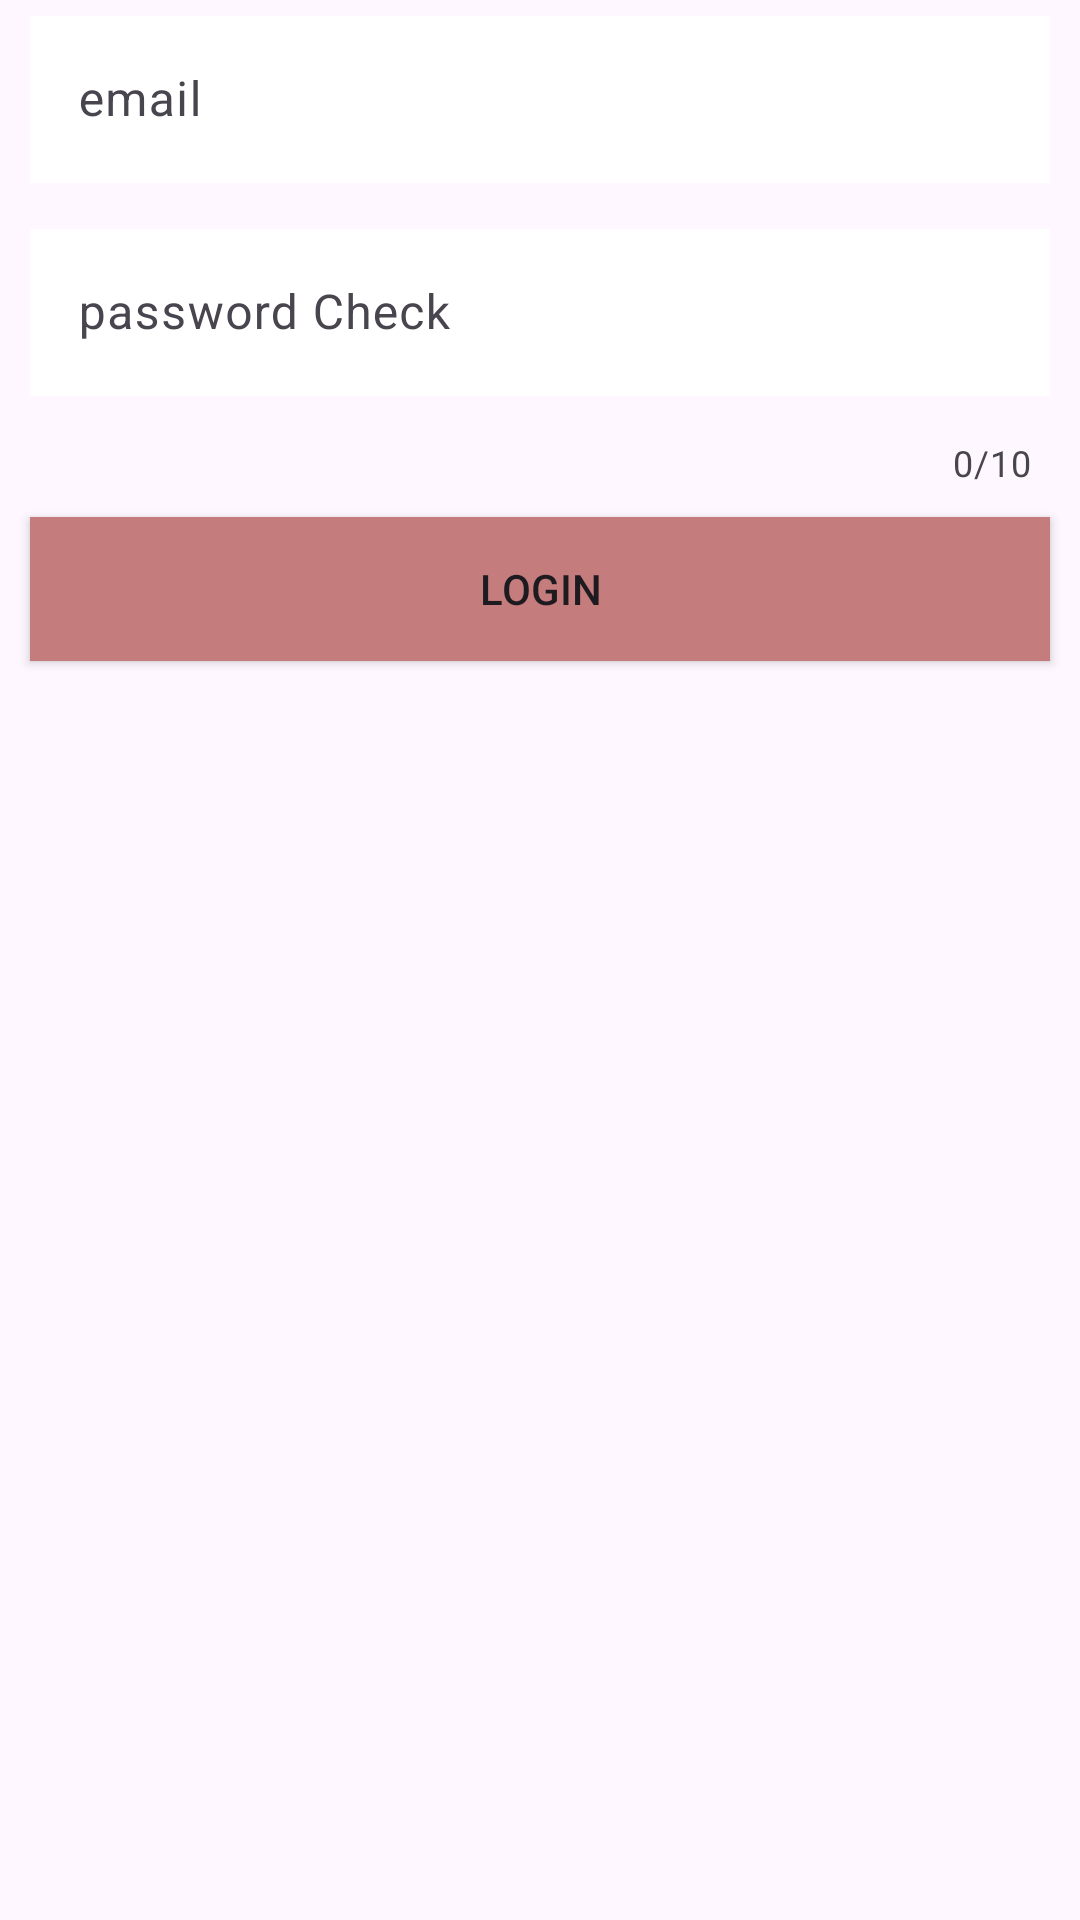

Reconstruct the res/layout file that produces this screen, plus the resources it refers to.
<!-- AndroidManifest.xml: application theme Theme.Dating_App -->
<!-- res/layout/activity_login.xml -->
<?xml version="1.0" encoding="utf-8"?>
<LinearLayout
    xmlns:android="http://schemas.android.com/apk/res/android"
    xmlns:app="http://schemas.android.com/apk/res-auto"
    xmlns:tools="http://schemas.android.com/tools"
    android:layout_width="match_parent"
    android:layout_height="match_parent"
    tools:context=".auth.LoginActivity"
    android:background="@drawable/auth_image"
    android:orientation="vertical">

    <com.google.android.material.textfield.TextInputLayout
        android:layout_width="match_parent"
        android:layout_height="wrap_content" >

        <com.google.android.material.textfield.TextInputEditText
            android:hint="email"
            android:id="@+id/emailArea"
            android:layout_width="match_parent"
            android:layout_height="wrap_content"
            android:background="@color/white"
            android:layout_margin="10dp" />

    </com.google.android.material.textfield.TextInputLayout>

    <com.google.android.material.textfield.TextInputLayout
        android:layout_width="match_parent"
        android:layout_height="wrap_content"
        app:counterEnabled="true"
        app:counterMaxLength="10"
        >

    <com.google.android.material.textfield.TextInputEditText
        android:hint="password Check"
        android:id="@+id/pwdArea"
        android:inputType="textPassword"
        android:layout_width="match_parent"
        android:layout_height="wrap_content"
        android:background="@color/white"
        android:layout_margin="10dp"/>

    </com.google.android.material.textfield.TextInputLayout>

    <Button
        android:text="Login"
        android:id="@+id/loginBtn"
        android:layout_margin="10dp"
        android:layout_width="match_parent"
        android:background="@color/mainColor"
        android:layout_height="wrap_content" />
</LinearLayout>
<!-- resources referenced by this layout -->
<resources>
  <color name="mainColor">#C57C7C</color>
  <color name="white">#FFFFFFFF</color>
  <style name="Theme.Dating_App" parent="Base.Theme.Dating_App" />
  <style name="Base.Theme.Dating_App" parent="Theme.Material3.DayNight.NoActionBar">
          
           <item name="colorPrimary">@color/mainColor</item>
      </style>
</resources>
